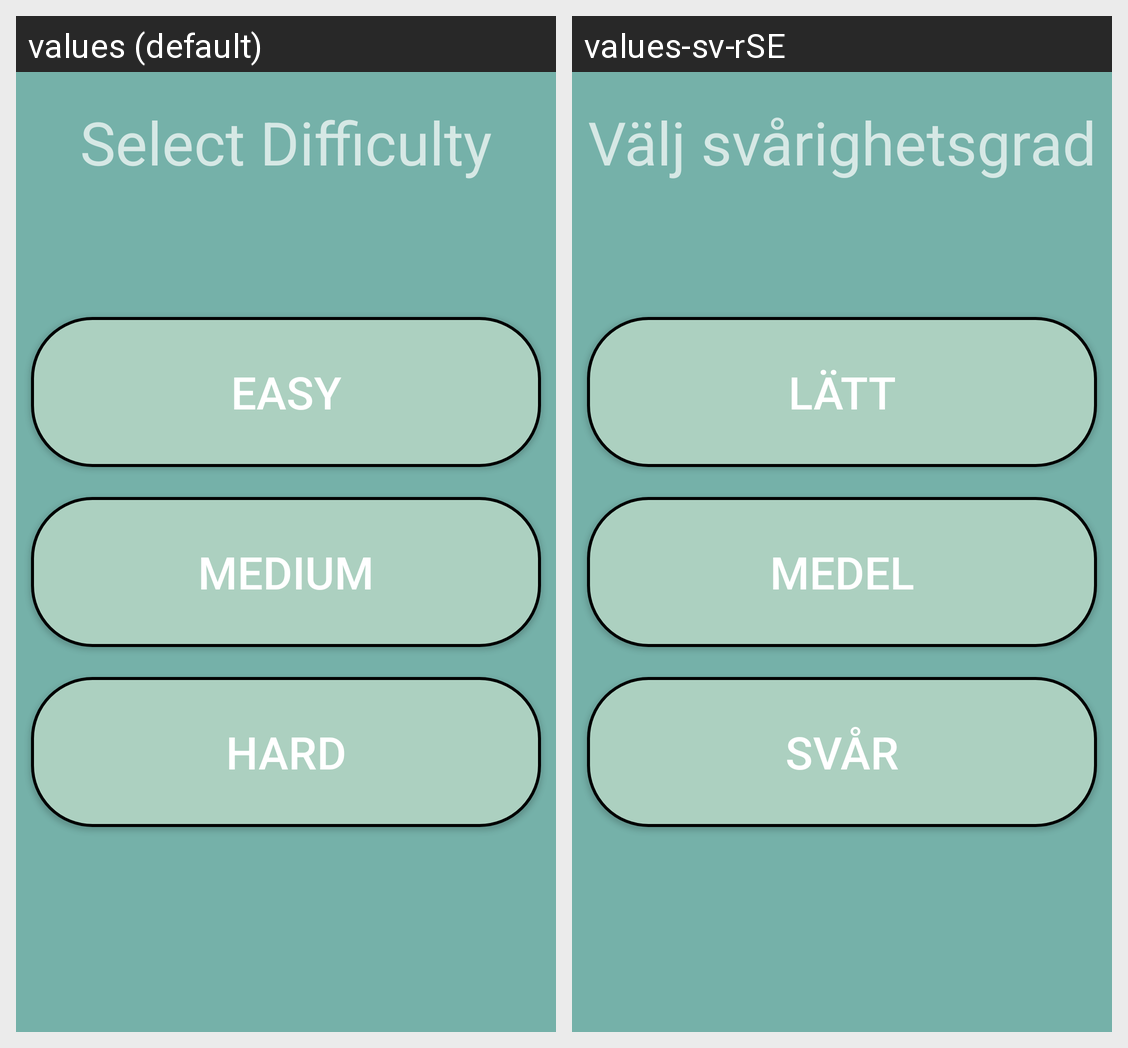

The Android screen above is rendered under two locales of the same app. Produce the string resources it draws, with the default and per-locale values.
Android screen res/layout/activity_select_difficulty.xml rendered under 2 locales, left to right: values (default), values-sv-rSE. Device: Nexus 5 (rendered at 1080×1920; each locale shown at half size, 540×960, under a caption strip naming it); theme AppTheme.
Strings drawn on this screen, with the default value and each locale's value (text and hints the layout hard-codes, and strings that could not be matched under every locale, appear in the picture but are not listed):

select_difficulty
  values: Select Difficulty
  values-sv-rSE: Välj svårighetsgrad

easy
  values: Easy
  values-sv-rSE: Lätt

medium
  values: Medium
  values-sv-rSE: Medel

hard
  values: Hard
  values-sv-rSE: Svår
